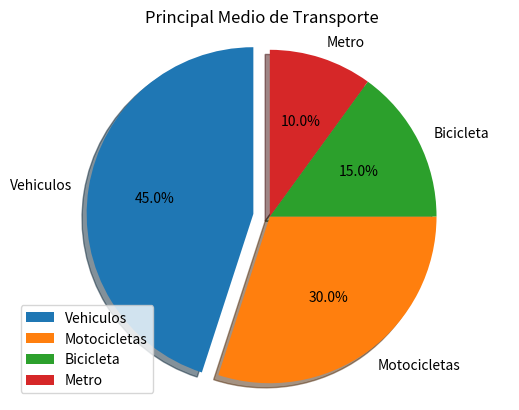

Recreate this plot in Python.
import matplotlib
import matplotlib.pyplot as plt
import numpy as np

medios_transporte = 'Vehiculos', 'Motocicletas', 'Bicicleta', 'Metro'
# Declaramos el tamaño de cada 'rebanada' y en sumatoria todos deben dar al 100%
sizes = [45, 30, 15, 10]
# En este punto señalamos que posicion debe 'resaltarse' y el valor, si se coloca 0, se omite
explode = (0.1, 0, 0, 0)

fig1, ax1 = plt.subplots()
# Creamos el grafico, añadiendo los valores
ax1.pie(sizes, explode=explode, labels=medios_transporte, autopct='%1.1f%%',
        shadow=True, startangle=90)
# señalamos la forma, en este caso 'equal' es para dar forma circular
ax1.axis('equal')
plt.title("Principal Medio de Transporte")
plt.legend()
plt.savefig('grafica_pastel.png')
plt.show()
